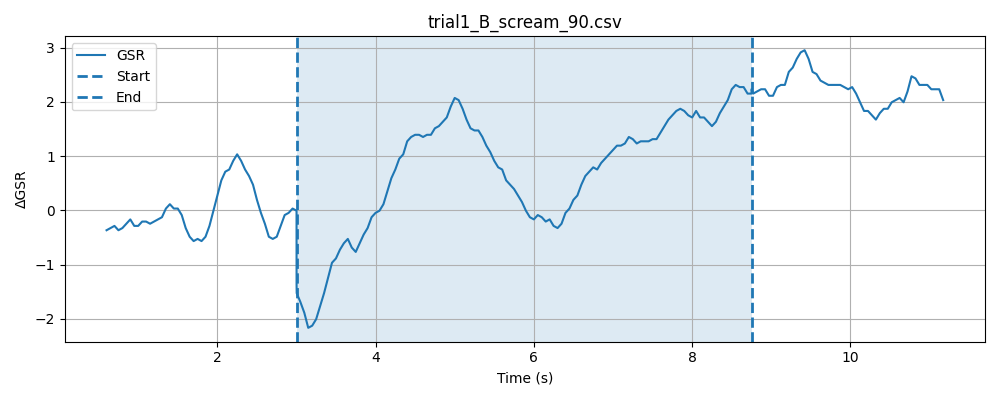

Data behind this chart, as committed beside it:
timestamp, elapsed_sec, gsr_raw, phase
1777618779, 0.01708, 1319, baseline
1777618779, 0.06705, 1316, baseline
1777618779, 0.1169, 1319, baseline
1777618779, 0.167, 1317, baseline
1777618779, 0.2171, 1317, baseline
1777618779, 0.2671, 1320, baseline
1777618779, 0.3172, 1322, baseline
1777618779, 0.3672, 1322, baseline
1777618779, 0.4171, 1320, baseline
1777618779, 0.4671, 1322, baseline
1777618779, 0.5172, 1320, baseline
1777618779, 0.5673, 1320, baseline
1777618779, 0.6172, 1321, baseline
1777618779, 0.6673, 1320, baseline
1777618779, 0.7174, 1318, baseline
1777618779, 0.7675, 1320, baseline
1777618779, 0.8175, 1321, baseline
1777618779, 0.8675, 1318, baseline
1777618779, 0.9175, 1320, baseline
1777618779, 0.9675, 1323, baseline
1777618780, 1.017, 1323, baseline
1777618780, 1.067, 1320, baseline
1777618780, 1.117, 1319, baseline
1777618780, 1.167, 1321, baseline
1777618780, 1.217, 1321, baseline
1777618780, 1.267, 1320, baseline
1777618780, 1.318, 1317, baseline
1777618780, 1.368, 1317, baseline
1777618780, 1.418, 1318, baseline
1777618780, 1.468, 1319, baseline
1777618780, 1.518, 1322, baseline
1777618780, 1.568, 1319, baseline
1777618780, 1.618, 1322, baseline
1777618780, 1.668, 1322, baseline
1777618780, 1.718, 1322, baseline
1777618780, 1.768, 1319, baseline
1777618780, 1.818, 1321, baseline
1777618780, 1.868, 1322, baseline
1777618780, 1.918, 1321, baseline
1777618780, 1.968, 1322, baseline
1777618781, 2.018, 1322, baseline
1777618781, 2.068, 1319, baseline
1777618781, 2.118, 1318, baseline
1777618781, 2.168, 1317, baseline
1777618781, 2.218, 1317, baseline
1777618781, 2.268, 1319, baseline
1777618781, 2.318, 1318, baseline
1777618781, 2.368, 1320, baseline
1777618781, 2.418, 1320, baseline
1777618781, 2.468, 1323, baseline
1777618781, 2.518, 1325, baseline
1777618781, 2.568, 1324, baseline
1777618781, 2.618, 1324, baseline
1777618781, 2.668, 1325, baseline
1777618781, 2.718, 1323, baseline
1777618781, 2.768, 1323, baseline
1777618781, 2.818, 1323, baseline
1777618781, 2.868, 1325, baseline
1777618781, 2.918, 1319, baseline
1777618781, 2.968, 1318, baseline
... 186 more rows
